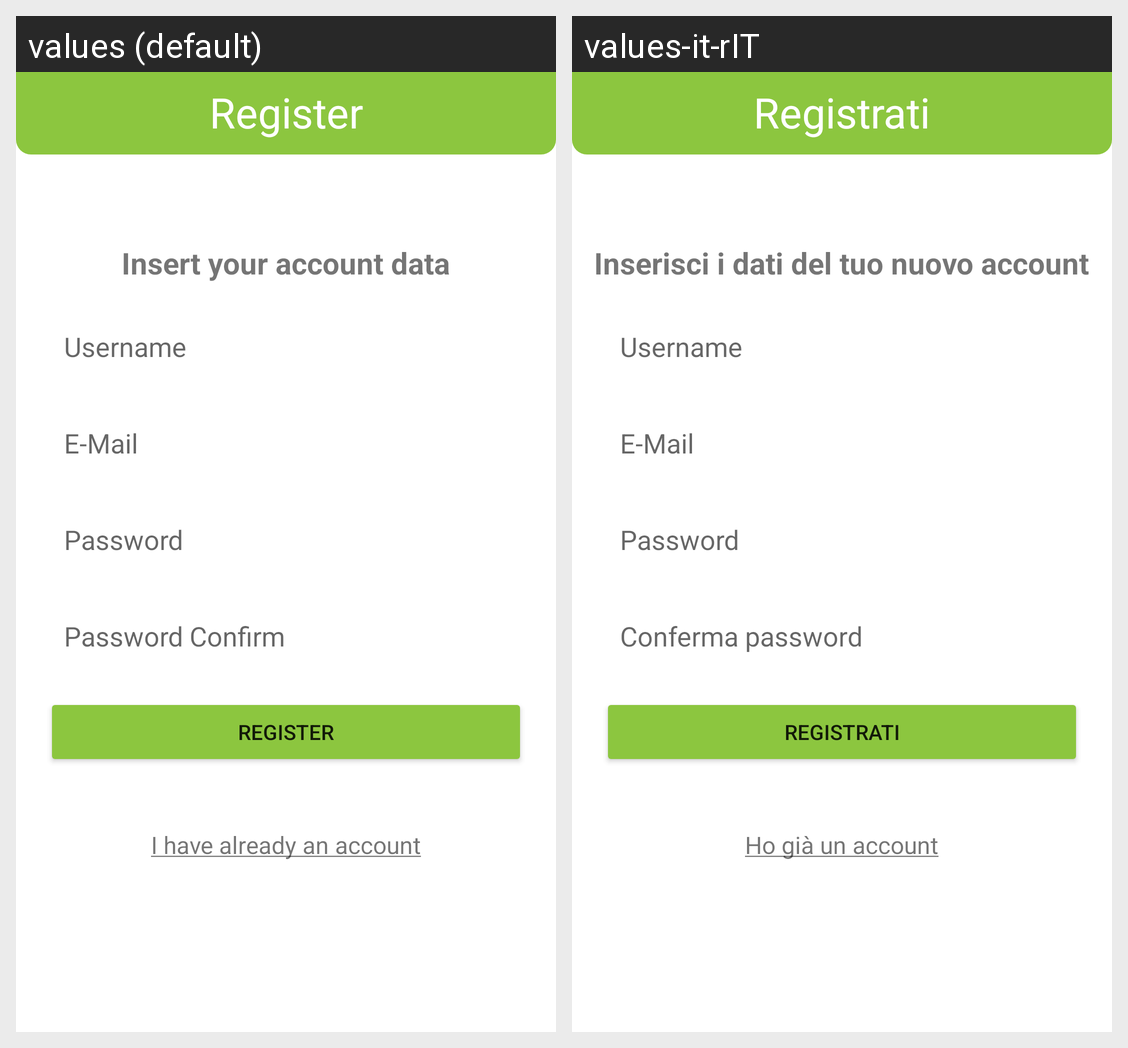

The same Android screen rendered under two of its app's locales, left to right. List the strings drawn on it with the default value and each locale's translation.
Android screen res/layout/activity_register.xml rendered under 2 locales, left to right: values (default), values-it-rIT. Device: Nexus 5 (rendered at 1080×1920; each locale shown at half size, 540×960, under a caption strip naming it); theme Theme.AworldAction.
Strings drawn on this screen, with the default value and each locale's value (text and hints the layout hard-codes, and strings that could not be matched under every locale, appear in the picture but are not listed):

register_btn
  values: Register
  values-it-rIT: Registrati

register_step_1
  values: Insert your account data
  values-it-rIT: Inserisci i dati del tuo nuovo account

register_user_hint
  values: Username
  values-it-rIT: Username  [not translated; the default value is used]

register_email_hint
  values: E-Mail
  values-it-rIT: E-Mail  [not translated; the default value is used]

login_password_hint
  values: Password
  values-it-rIT: Password  [not translated; the default value is used]

password_cofirm_hint
  values: Password Confirm
  values-it-rIT: Conferma password

login_link
  values: I have already an account
  values-it-rIT: Ho già un account
